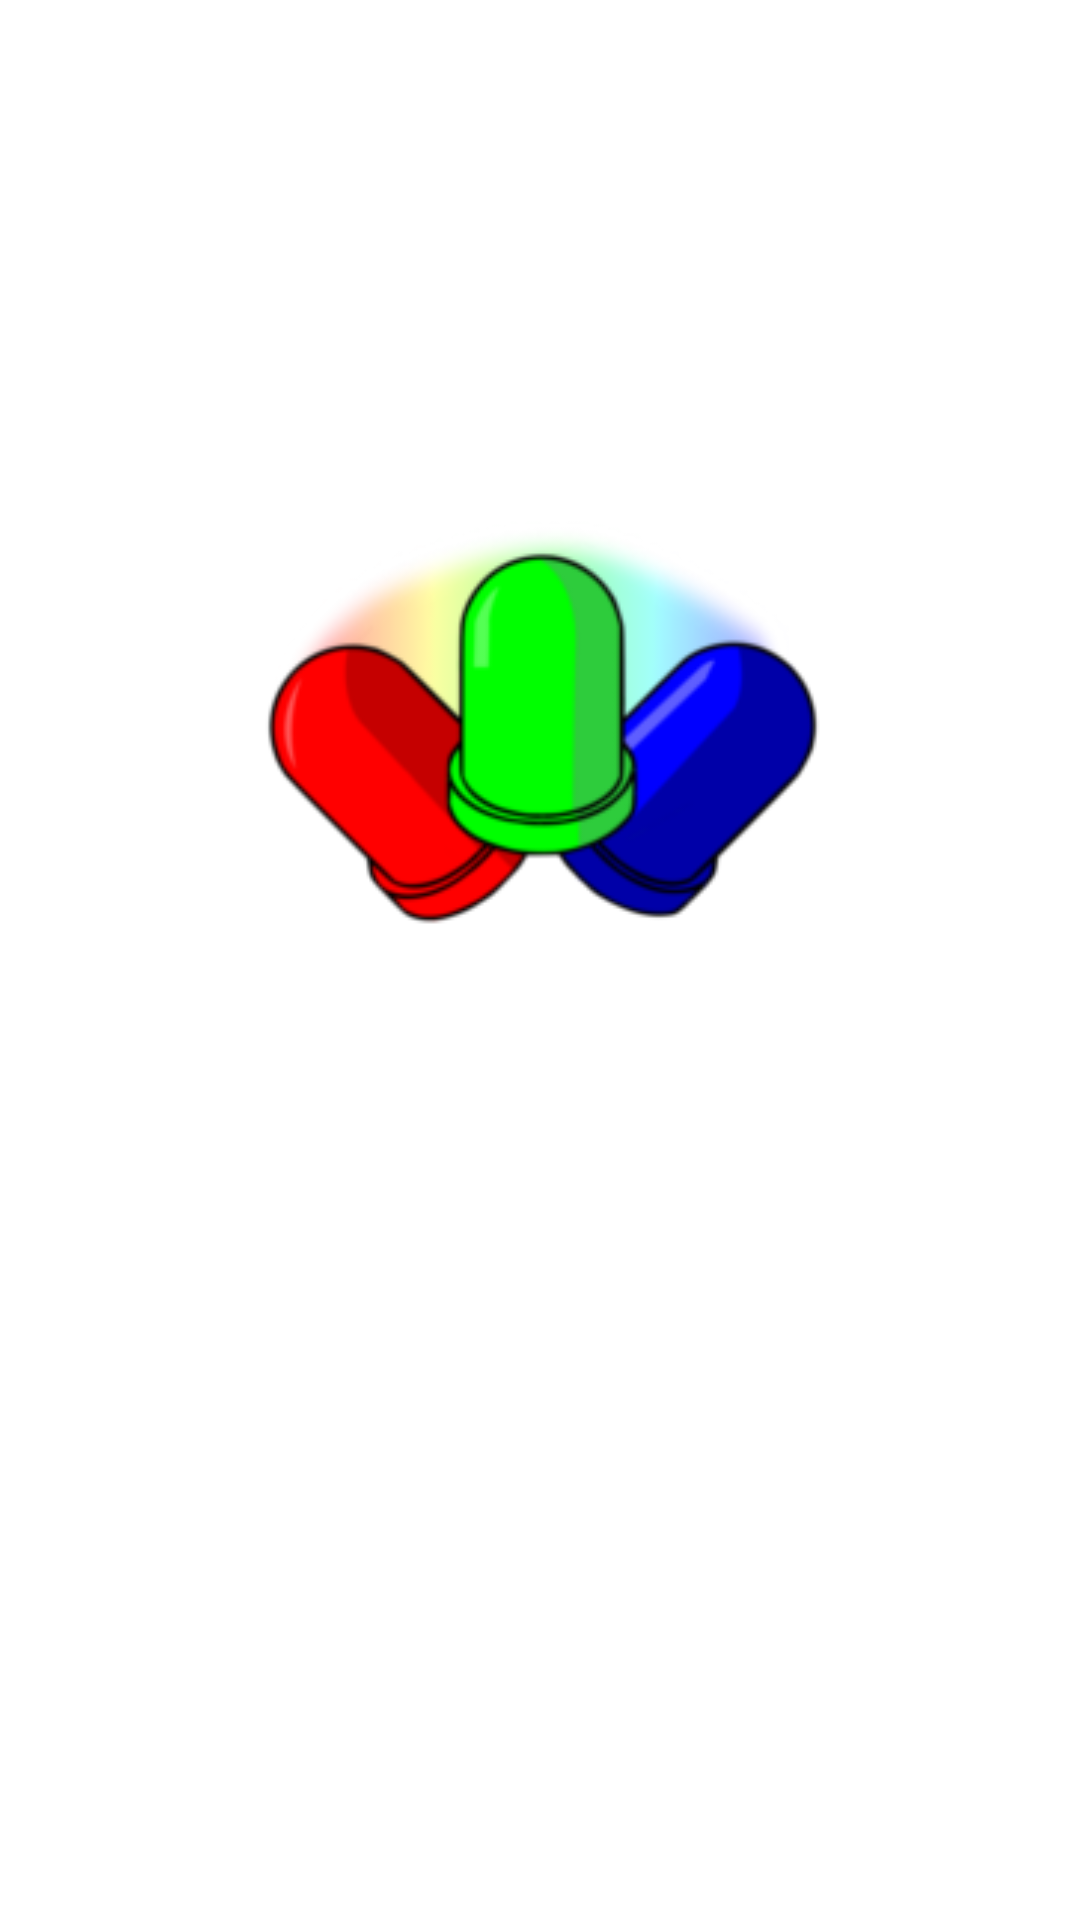

This screen was rendered from an Android layout file. Write that file and the resources it references.
<!-- AndroidManifest.xml: application theme AppTheme -->
<!-- res/layout/activity_splash_screen.xml -->
<?xml version="1.0" encoding="utf-8"?>
<LinearLayout xmlns:android="http://schemas.android.com/apk/res/android"
    android:layout_width="match_parent"
    android:layout_height="match_parent"
    android:background="#FFFFFF"
    android:theme="@style/Theme.AppCompat.NoActionBar"
    android:orientation="vertical"
    android:weightSum="1">

    <ImageView
        android:layout_width="225dp"
        android:layout_height="wrap_content"
        android:layout_gravity="center"
        android:layout_marginTop="150dp"
        android:src="@mipmap/ic_launcher"
        android:layout_weight="0.39" />

    <ProgressBar
        android:id="@+id/progressBar"
        style="?android:attr/progressBarStyle"
        android:layout_width="match_parent"
        android:layout_height="wrap_content"
        android:layout_weight="0.04" />

    <TextView
        android:id="@+id/Connecting"
        android:layout_width="match_parent"
        android:layout_height="wrap_content"
        android:layout_marginLeft="10dp"
        android:layout_marginTop="10dp"
        android:paddingLeft="10dp"
        android:paddingTop="10dp"
        android:text=""
        android:textAlignment="center"
        android:textColor="?attr/colorButtonNormal"
        android:textSize="25dp"
        android:layout_weight="0.15" />

</LinearLayout>
<!-- resources referenced by this layout -->
<resources>
  <!-- mipmap ic_launcher: png bitmap (mipmap-hdpi, 2707 bytes) -->
  <style name="AppTheme" parent="Theme.AppCompat.Light.DarkActionBar">
          
          <item name="colorPrimary">@color/colorPrimary</item>
          <item name="colorPrimaryDark">@color/colorPrimaryDark</item>
          <item name="colorAccent">@color/colorAccent</item>
      </style>
  <!-- not gathered from this repository: default colours our renderer supplied (Android Studio template values) -->
  <color name="colorPrimary">#FF6200EE</color>
  <color name="colorPrimaryDark">#FF3700B3</color>
  <color name="colorAccent">#FF03DAC5</color>
</resources>
